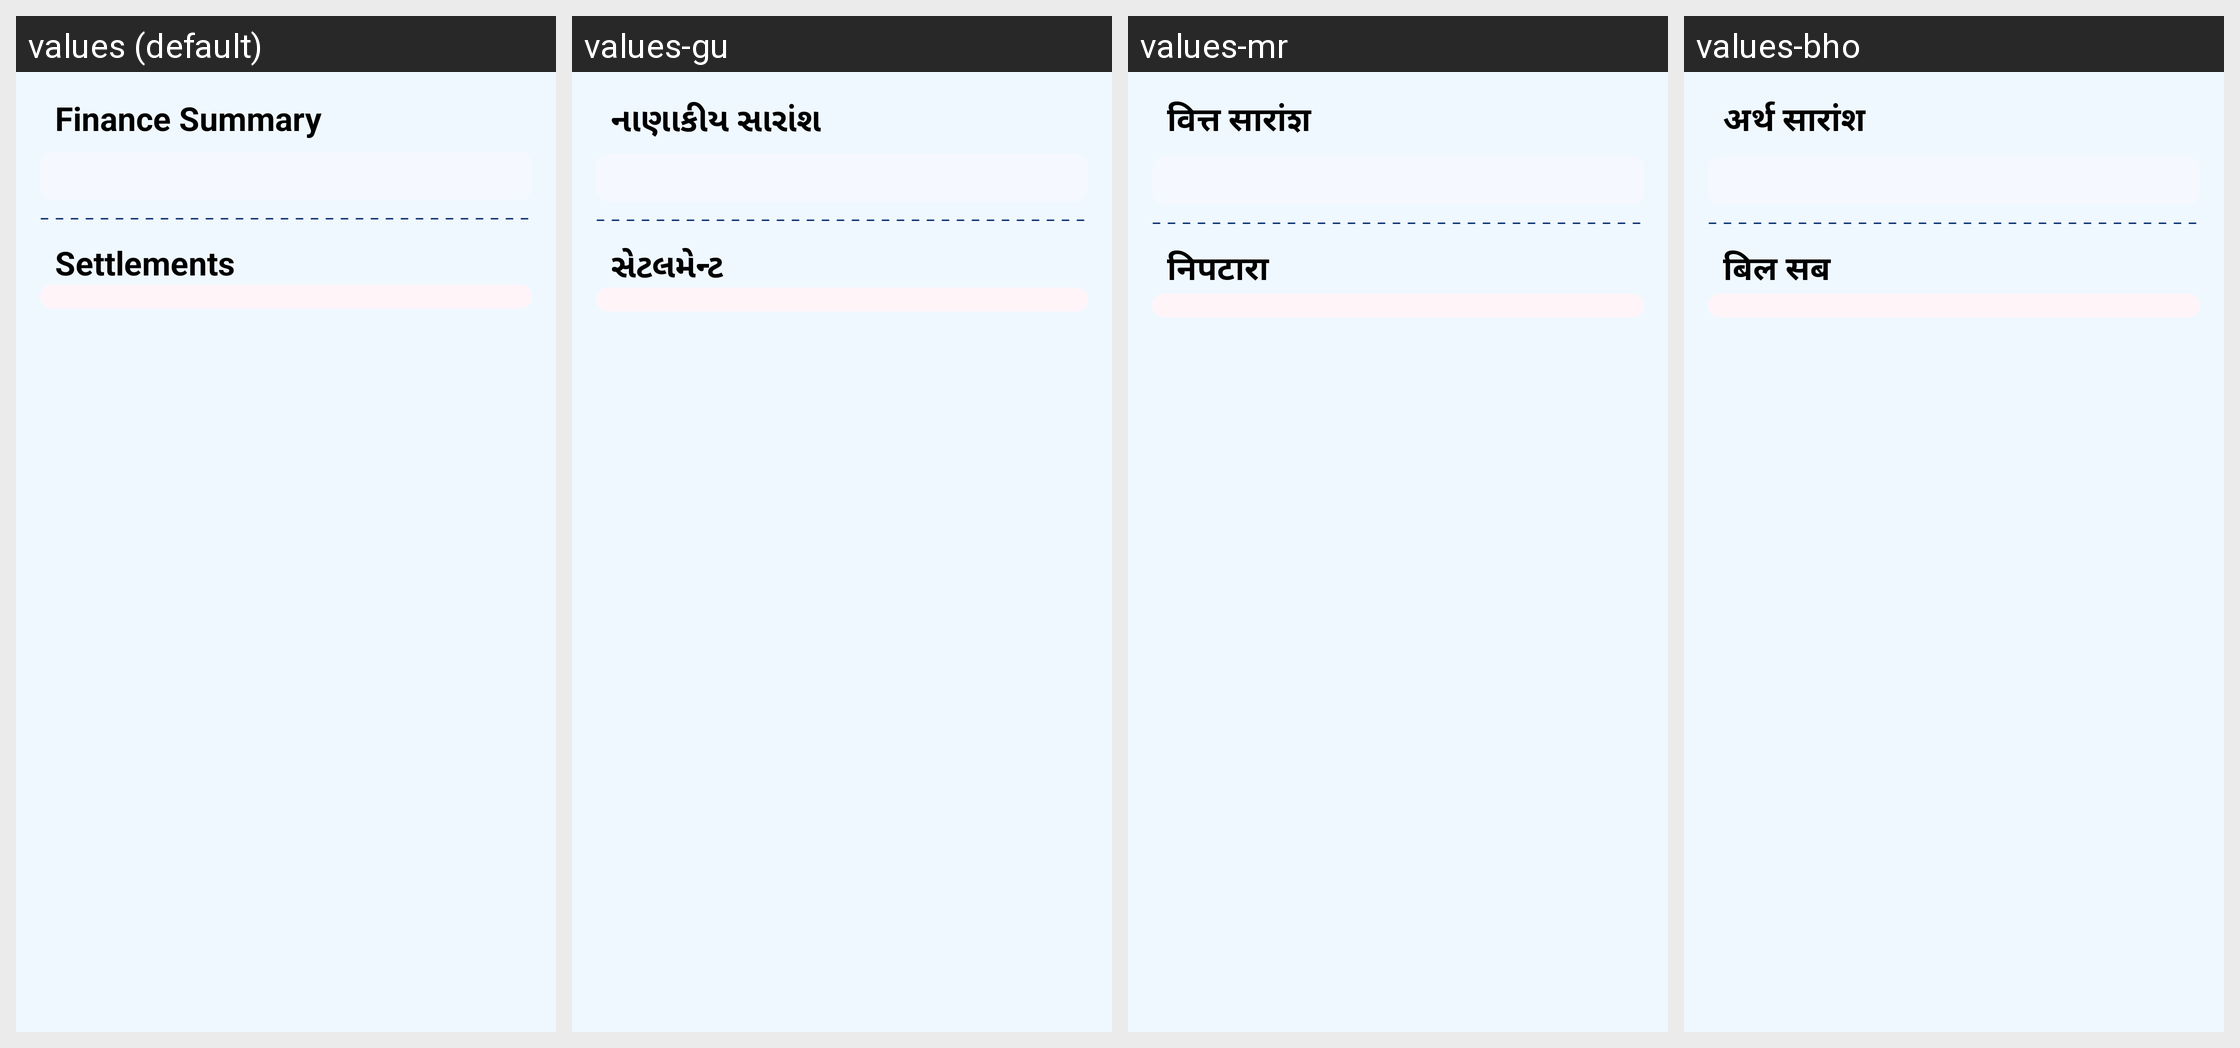

Locale-by-locale string values for the Android screen shown in this grid:
Android screen res/layout/fragment_balances.xml rendered under 4 locales, left to right: values (default), values-gu, values-mr, values-bho. Device: Nexus 5 (rendered at 1080×1920; each locale shown at half size, 540×960, under a caption strip naming it); theme AppTheme.
Other locales in the repository, not shown: values-as, values-bn, values-har, values-hi, values-kn, values-ml, values-or, values-pa, values-raj, values-ta, values-te.
Strings drawn on this screen, with the default value and each locale's value (text and hints the layout hard-codes, and strings that could not be matched under every locale, appear in the picture but are not listed):

finance_summary
  values: Finance Summary
  values-gu: નાણાકીય સારાંશ
  values-mr: वित्त सारांश
  values-bho: अर्थ सारांश

settlements
  values: Settlements
  values-gu: સેટલમેન્ટ
  values-mr: निपटारा
  values-bho: बिल सब
